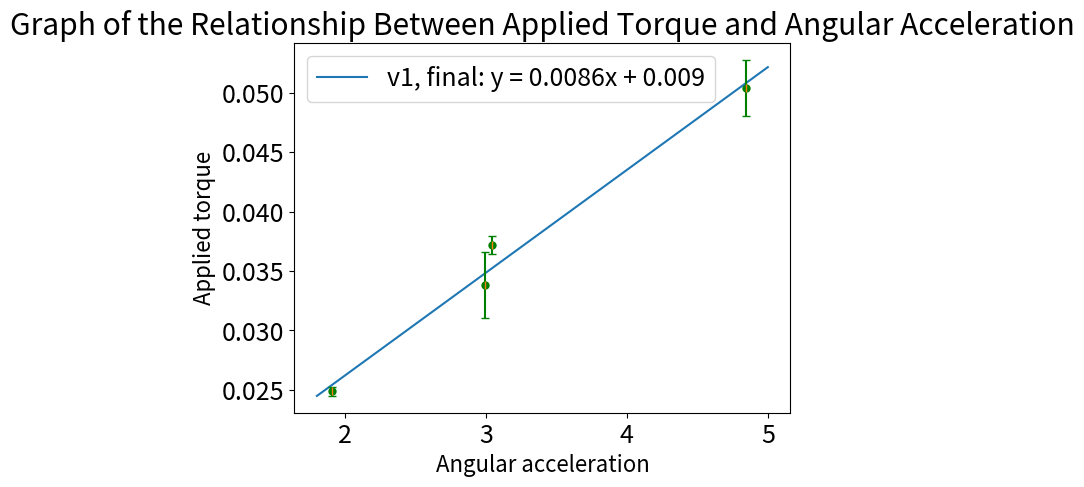

Here is the Python script that generated this plot:
from matplotlib import pyplot as plt
from matplotlib.legend_handler import HandlerLine2D

import numpy as np
from scipy import stats

plt.rc('font', size=18)

data = {
    '100_med': [ 4.81, 4.27, 4.08, 3.94, 3.82],
    '150_med': [3.20, 3.14, 3.32, 3.57, 3.21],
    '100_small': [6.15, 5.97, 6.16, 6.12, 6.23],
    '150_small': [5.05, 4.80, 4.82, 4.82, 4.77],
}

def get_error_values(key_value):
    values = data[key_value]
    summation = 0.0
    average = sum(values) / len(values)

    for value in values:
        summation += (value - average)**2
    std_dev = (summation / (len(values) - 1))**0.5
    sdm = std_dev / (len(values))**0.5
    t_error = 2 * average * sdm

    print("KEY: ", key)
    print("STD DEV: %f" % (std_dev,))
    print("SDM: %f" % (sdm,))
    print("average: %f" % (average,))
    print("delta(T^2): %f" % ((2 * average * sdm),))
    print('T^2 %f' % (average**2))
    print("ERROR!!!", t_error)
    print("***************************************************\n")


    return average**2, t_error

ordered_pairs = []
for key, value in data.items():
    t_squared = get_error_values(key)[0]
    x_y_error = ()

    if '100_med' in key:
        x_y_error = (1.828 / (0.0349 * t_squared), (0.00349 * (9.8 - (1.828 / t_squared))), 0.002803)
        print(key, x_y_error)
    elif '150_med' in key:
        x_y_error = (1.828 / (0.0349 * t_squared), (0.005235 * (9.8 - (1.828 / t_squared))), 0.002341)
        print(key, x_y_error)
    elif '100_small' in key:
        x_y_error = (1.828 / (0.0255 * t_squared), (0.00255 * (9.8 - (1.828 / t_squared))), 0.000354)
        print(key, x_y_error)
    elif '150_small' in key:
        x_y_error = (1.828 / (0.0255 * t_squared), (0.003825 * (9.8 - (1.828 / t_squared))), 0.0007717)
        print(key, x_y_error)
    ordered_pairs.append(x_y_error)

x_coordinates = [pair[0] for pair in ordered_pairs]
y_coordinates = [pair[1] for pair in ordered_pairs]
plt.plot(x_coordinates, y_coordinates, 'go', markersize=5)

slope, intercept, r_value, p_value, std_err = stats.linregress(x_coordinates, y_coordinates)
x = np.linspace(1.8, 5)  # span the graph
y = slope * x + intercept
delta, = plt.plot(x, y, label="v1, final: y = %.4fx + %.3f" %
                  (slope, intercept,))

error_bars = [pair[2] for pair in ordered_pairs]
plt.errorbar(x_coordinates, y_coordinates,
             yerr=error_bars, fmt='|',
             capsize=3, ecolor='green')

plt.legend(handler_map={delta: HandlerLine2D(numpoints=1)})

plt.title('Graph of the Relationship Between Applied Torque and Angular Acceleration')
plt.xlabel('Angular acceleration', fontsize=16)
plt.ylabel('Applied torque', fontsize=16)
plt.show()